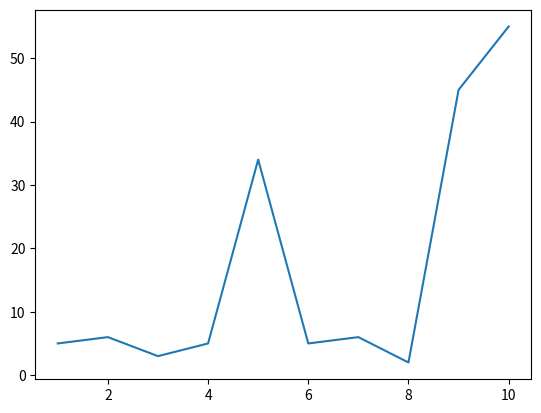

This figure's Python source:
import numpy as np
import matplotlib.pyplot as plt

X=np.array([1,2,3,4,5,6,7,8,9,10])
print(X)

Y=np.array([5,6,3,5,34,5,6,2,45,55])
print(Y)

plt.plot(X,Y)
plt.show()
